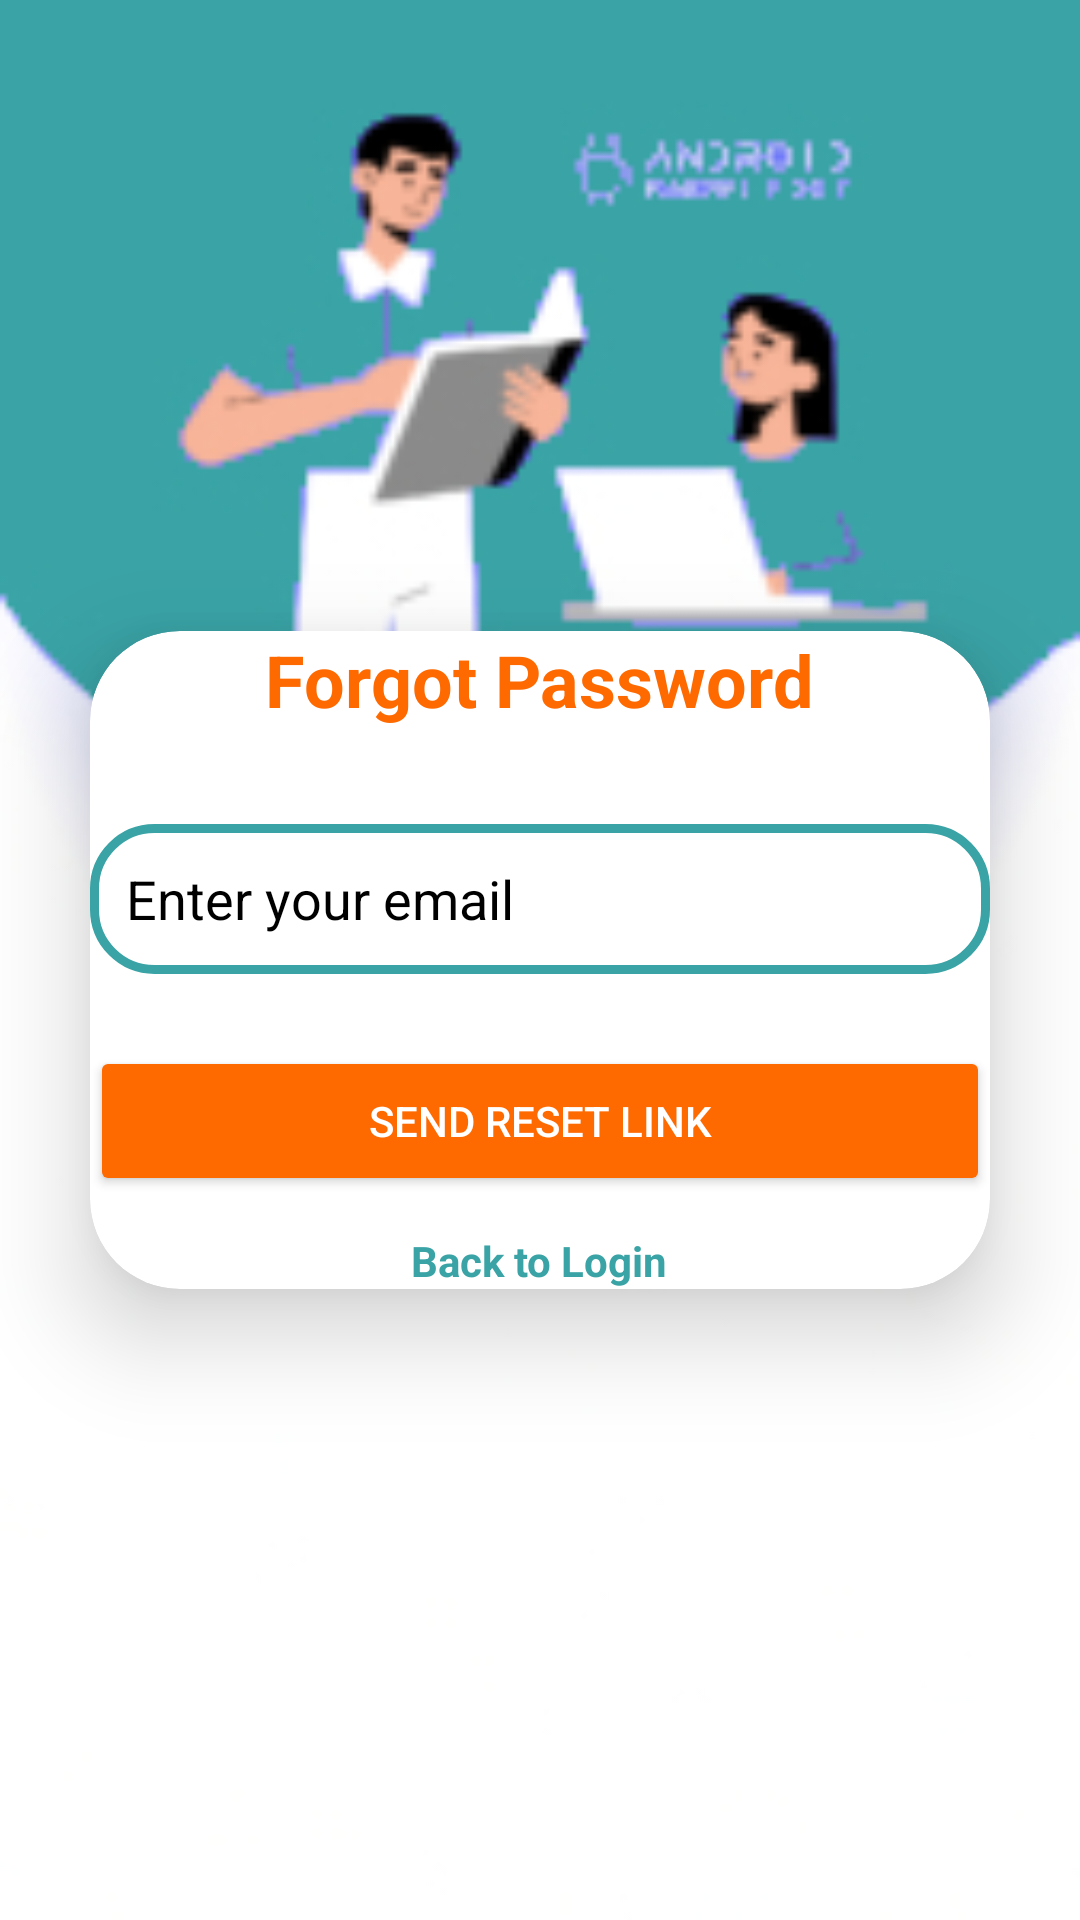

The Android layout XML behind this screen, and the referenced resources:
<!-- AndroidManifest.xml: application theme Theme.AgenceDeVoyage -->
<!-- res/layout/activity_forgot_password.xml -->
<?xml version="1.0" encoding="utf-8"?>
<LinearLayout
    xmlns:android="http://schemas.android.com/apk/res/android"
    xmlns:app="http://schemas.android.com/apk/res-auto"
    xmlns:tools="http://schemas.android.com/tools"
    android:layout_width="match_parent"
    android:layout_height="match_parent"
    android:orientation="vertical"
    android:gravity="center"
    android:background="@drawable/loginbkg_2"
    tools:context=".Activities.ForgotPasswordActivity">

    <androidx.cardview.widget.CardView
        android:layout_width="match_parent"
        android:layout_height="wrap_content"
        android:layout_margin="30dp"
        app:cardCornerRadius="30dp"
        app:cardElevation="20dp"
        android:padding="24dp">

        <LinearLayout
            android:layout_width="match_parent"
            android:layout_height="wrap_content"
            android:orientation="vertical"
            android:gravity="center_horizontal">

            
            <TextView
                android:id="@+id/titleText"
                android:layout_width="wrap_content"
                android:layout_height="wrap_content"
                android:text="Forgot Password"
                android:textSize="24sp"
                android:textStyle="bold"
                android:textColor="@color/orange"
                android:textAlignment="center"
                android:layout_marginBottom="16dp" />

            
            <EditText
                android:id="@+id/emailInput"
                android:layout_width="match_parent"
                android:layout_height="50dp"
                android:hint="Enter your email"
                android:inputType="textEmailAddress"
                android:padding="12dp"
                android:background="@drawable/custom_edittext"
                android:layout_marginTop="16dp"
                android:drawableLeft="@drawable/baseline_email_24"
                android:drawablePadding="8dp"
                android:textColor="@color/black"
                android:textColorHint="@color/black" />

            
            <Button
                android:id="@+id/resetPasswordButton"
                android:layout_width="match_parent"
                android:layout_height="50dp"
                android:text="Send Reset Link"
                android:backgroundTint="@color/orange"
                android:textColor="@color/white"
                android:layout_marginTop="24dp"
                app:cornerRadius="10dp" />

            
            <TextView
                android:id="@+id/backToLogin"
                android:layout_width="wrap_content"
                android:layout_height="wrap_content"
                android:text="Back to Login"
                android:textColor="@color/blue"
                android:layout_marginTop="12dp"
                android:textStyle="bold"
                android:textAlignment="center"
                android:layout_gravity="center" />
        </LinearLayout>
    </androidx.cardview.widget.CardView>
</LinearLayout>
<!-- resources referenced by this layout -->
<resources>
  <color name="black">#FF000000</color>
  <color name="blue">#3AA3A5</color>
  <color name="orange">#FE6900</color>
  <color name="white">#FFFFFFFF</color>
  <!-- drawable custom_edittext (drawable) -->
  <?xml version="1.0" encoding="utf-8"?>
  <shape xmlns:android="http://schemas.android.com/apk/res/android"
          android:shape="rectangle">
  
          <stroke
              android:width="3dp"
              android:color="@color/blue"/>
          <corners
              android:radius="20dp"/>
      </shape>
  <!-- drawable loginbkg_2: jpg bitmap (drawable, 23580 bytes) -->
  <style name="Theme.AgenceDeVoyage" parent="Theme.MaterialComponents.DayNight.NoActionBar">
          
          <item name="colorPrimary">@color/lavender</item>
          <item name="colorPrimaryVariant">@color/lavender</item>
          <item name="colorOnPrimary">@color/white</item>
          
          <item name="colorSecondary">@color/teal_200</item>
          <item name="colorSecondaryVariant">@color/teal_700</item>
          <item name="colorOnSecondary">@color/black</item>
          
          <item name="android:statusBarColor">?attr/colorPrimaryVariant</item>
      </style>
  <color name="lavender">#8692f7</color>
  <color name="teal_200">#FF03DAC5</color>
  <color name="teal_700">#FF018786</color>
</resources>
